8-way image classification set "hospital_1" from GitHub (fahadjamil567/Gastric_Cancer-Model); label vocabulary: ADI, DEB, LYM, MUC, MUS, NOR, STR, TUM.

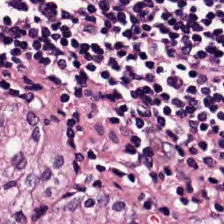
Label: LYM

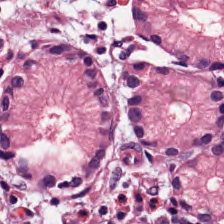
Label: NOR

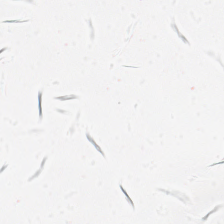
Label: ADI

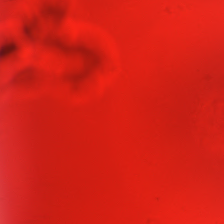
Label: DEB

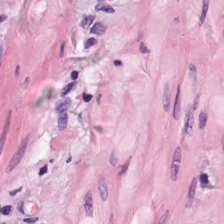
Label: MUS

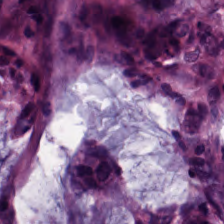
Label: TUM
